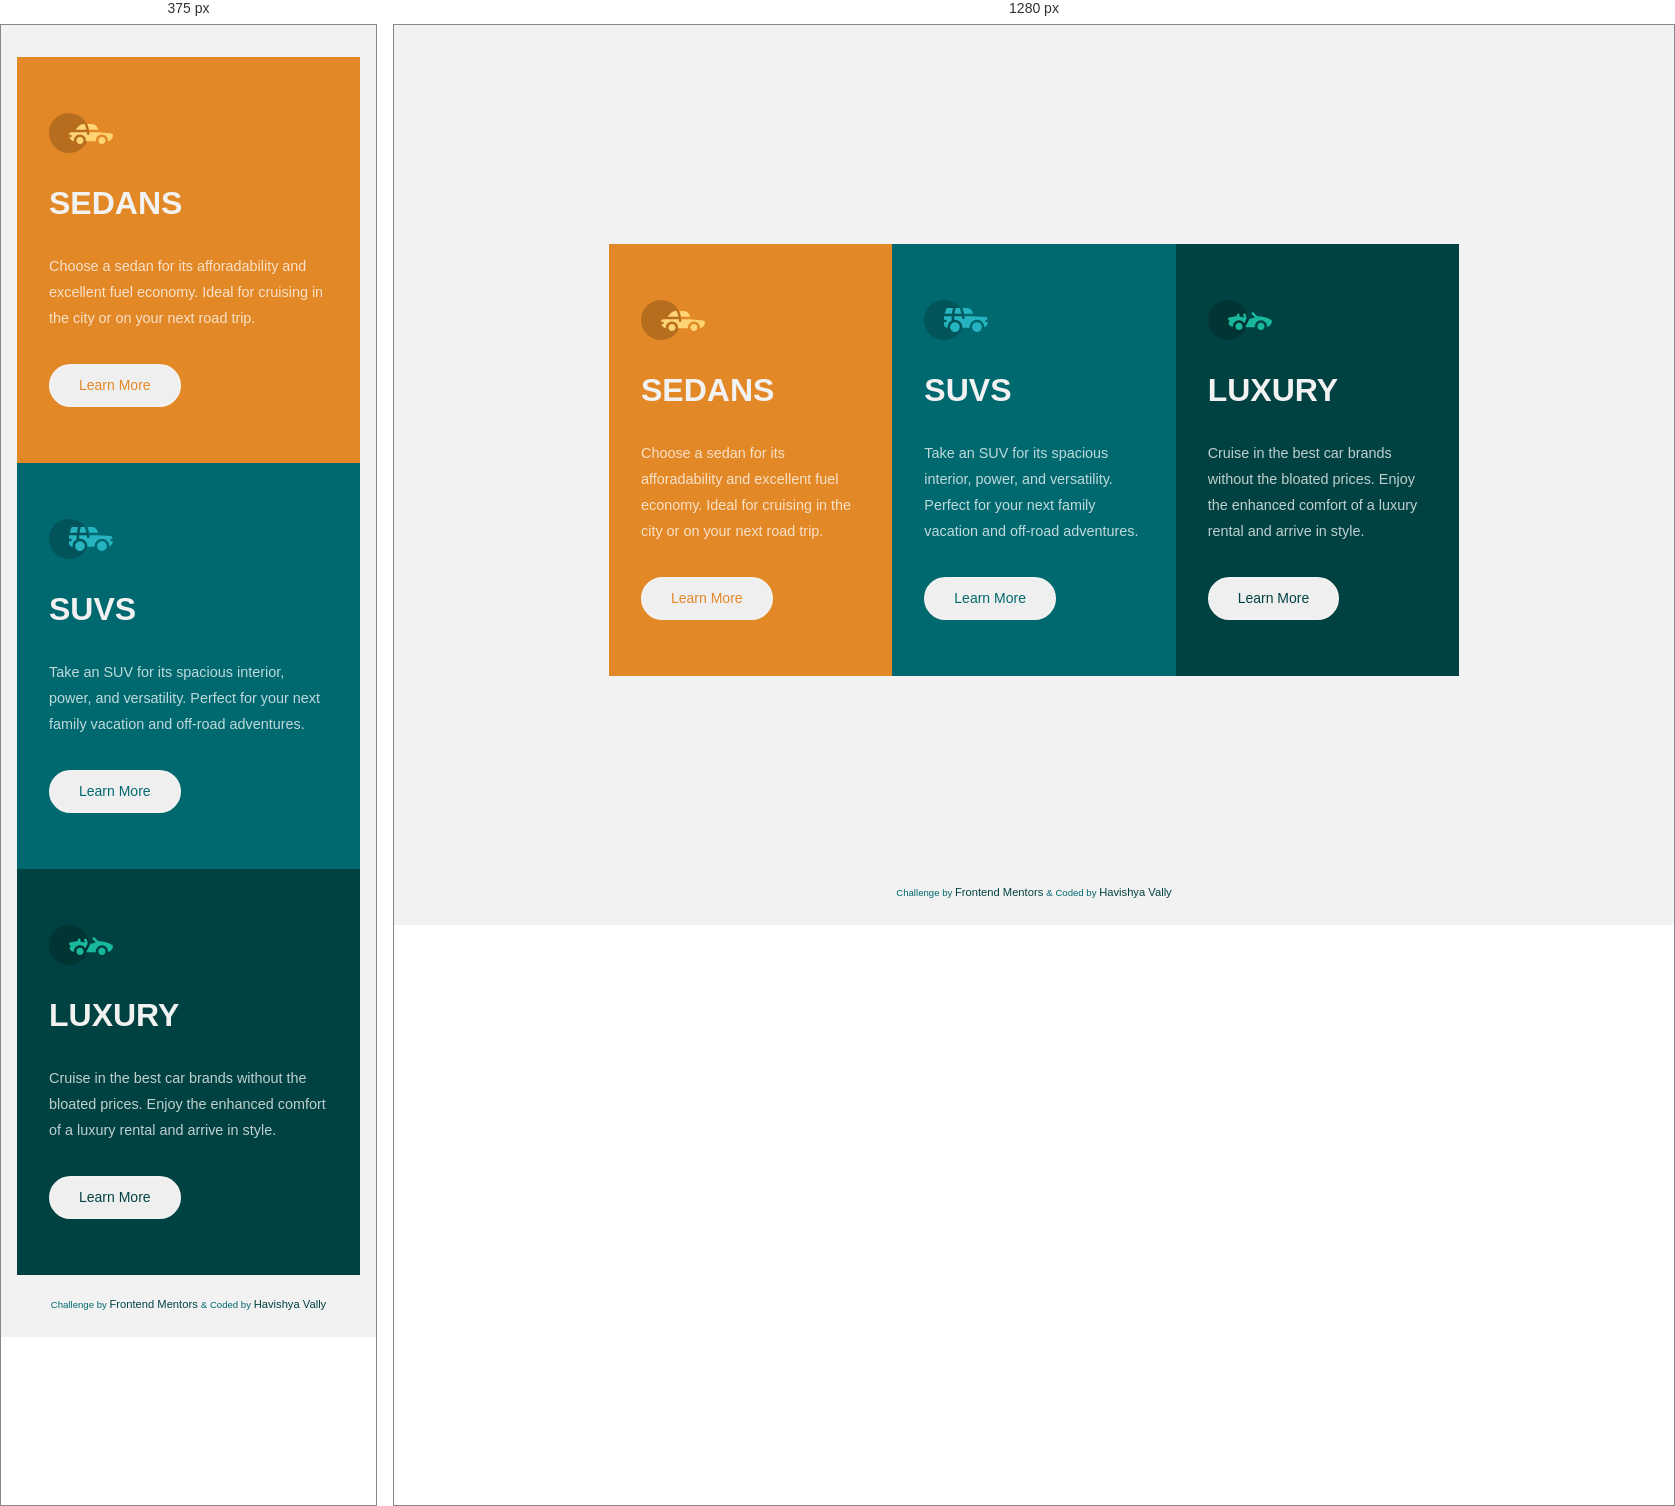
Rendered at 375 px and 1280 px, left to right.

<!-- file: index.html -->
<!DOCTYPE html>
<html lang="en">
<head>
  <meta charset="UTF-8">
  <meta name="viewport" content="width=device-width, initial-scale=1.0">
  <meta http-equiv="X-UA-Compatible" content="ie=edge">

  <link rel="preconnect" href="https://fonts.googleapis.com">
  <link rel="preconnect" href="https://fonts.gstatic.com" crossorigin>

  <!-- Lexend Deca weight 400 -->
  <link href="https://fonts.googleapis.com/css2?family=Lexend+Deca:wght@400&display=swap" rel="stylesheet">

  <!-- Big Shoulders Text weight 700 -->
  <link href="https://fonts.googleapis.com/css2?family=Big+Shoulders+Text:wght@700&display=swap" rel="stylesheet">

  <link rel="stylesheet" href="styles.css">
  <title>3 Column Preview Component</title>
  </head>
<body>
<main>
  <div class="card-container">
    <div class="card-sedans">

        <img src="images/icon-sedans.svg" alt="icon-sedans">

      <h2>SEDANS</h2>
      <p> Choose a sedan for its afforadability and excellent fuel economy. Ideal for cruising in the city or on your next road trip.</p>
      <button>Learn More</button>
    </div>
    <div class="card-suvs">

        <img src="images/icon-suvs.svg" alt="icon-sedans">
      <h2>SUVS</h2>
      <p>Take an SUV for its spacious interior, power, and versatility. Perfect for your next family vacation and off-road adventures.</p>
      <button>Learn More</button>
    </div>
    <div class="card-luxury">

        <img src="images/icon-luxury.svg" alt="icon-sedans">

      <h2>LUXURY</h2>
      <p>Cruise in the best car brands without the bloated prices. Enjoy the enhanced comfort of a luxury rental and arrive in style.</p>
      <button>Learn More</button>
    </div>

  </div>
</main>
<footer>
  <p>Challenge by <a href=""> Frontend Mentors </a> & Coded by <a href=""> Havishya Vally</a></p>

</footer>

</body>
</html>


/* @media block from styles.css */
@media (min-width: 605px) {
        grid-template-columns: repeat(3,1fr);
    }